Dataset: dataset (GitHub, Aryawwww/Image-Programming-group-10). Classes: tomato bacterial spot, tomato late blight, tomato septoria leaf spot, tomato yellow leaf curl virus, tomato healthy.

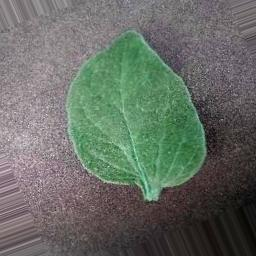
Label: tomato bacterial spot

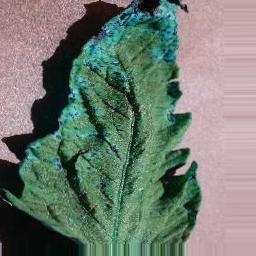
Label: tomato septoria leaf spot

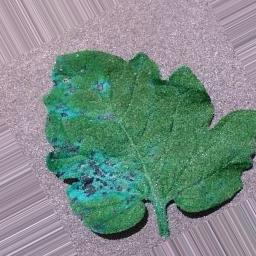
Label: tomato septoria leaf spot

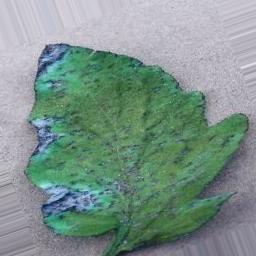
Label: tomato healthy

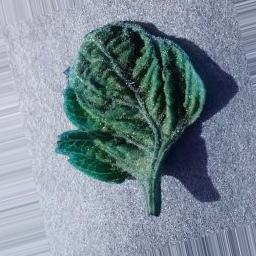
Label: tomato yellow leaf curl virus

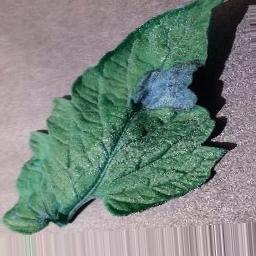
Label: tomato late blight
